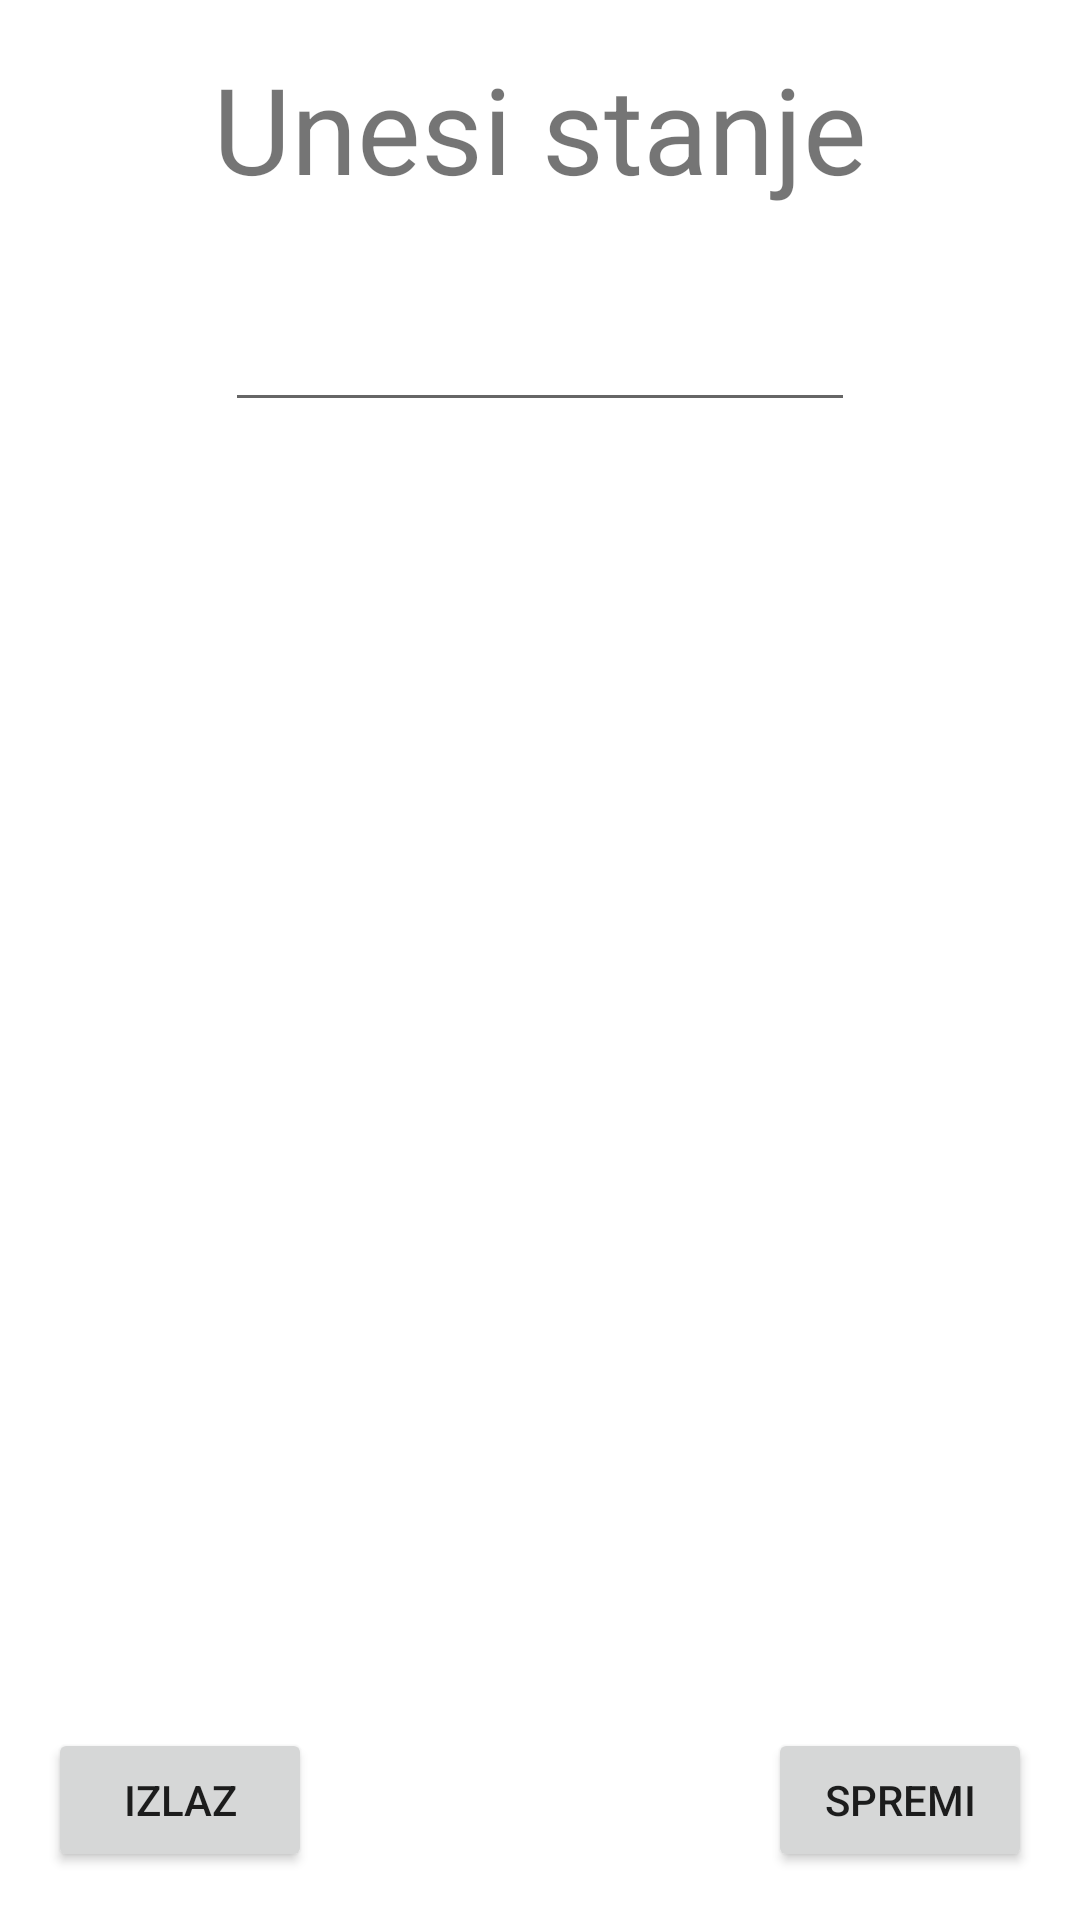

Write the Android layout XML for this screen, with the resource values it uses.
<!-- AndroidManifest.xml: application theme Theme.Pracenjetroskova -->
<!-- res/layout/uredi_stanje.xml -->
<?xml version="1.0" encoding="utf-8"?>
<androidx.constraintlayout.widget.ConstraintLayout xmlns:android="http://schemas.android.com/apk/res/android"
    xmlns:app="http://schemas.android.com/apk/res-auto"
    xmlns:tools="http://schemas.android.com/tools"
    android:layout_width="match_parent"
    android:layout_height="match_parent"
    tools:context=".UrediStanje">

    <EditText
        android:id="@+id/NovoStanje"
        android:layout_width="wrap_content"
        android:layout_height="wrap_content"
        android:layout_marginStart="16dp"
        android:layout_marginLeft="16dp"
        android:layout_marginTop="30dp"
        android:layout_marginEnd="16dp"
        android:layout_marginRight="16dp"
        android:ems="10"
        android:inputType="numberDecimal"
        app:layout_constraintEnd_toEndOf="parent"
        app:layout_constraintStart_toStartOf="parent"
        app:layout_constraintTop_toBottomOf="@+id/textView2" />

    <TextView
        android:id="@+id/textView2"
        android:layout_width="wrap_content"
        android:layout_height="wrap_content"
        android:layout_marginStart="16dp"
        android:layout_marginLeft="16dp"
        android:layout_marginTop="16dp"
        android:layout_marginEnd="16dp"
        android:layout_marginRight="16dp"
        android:textSize="40dp"
        android:text="@string/unesiStanje"
        app:layout_constraintEnd_toEndOf="parent"
        app:layout_constraintStart_toStartOf="parent"
        app:layout_constraintTop_toTopOf="parent" />

    <Button
        android:id="@+id/spremi"
        android:layout_width="wrap_content"
        android:layout_height="wrap_content"
        android:layout_marginEnd="16dp"
        android:layout_marginRight="16dp"
        android:layout_marginBottom="16dp"
        android:text="@string/spremi"
        app:layout_constraintBottom_toBottomOf="parent"
        app:layout_constraintEnd_toEndOf="parent" />

    <Button
        android:id="@+id/btnStanjeIzlaz"
        android:layout_width="wrap_content"
        android:layout_height="wrap_content"
        android:layout_marginStart="16dp"
        android:layout_marginLeft="16dp"
        android:layout_marginBottom="16dp"
        android:text="@string/izlaz"
        app:layout_constraintBottom_toBottomOf="parent"
        app:layout_constraintStart_toStartOf="parent" />

</androidx.constraintlayout.widget.ConstraintLayout>
<!-- resources referenced by this layout -->
<resources>
  <string name="izlaz">Izlaz</string>
  <string name="spremi">Spremi</string>
  <string name="unesiStanje">Unesi stanje</string>
  <style name="Theme.Pracenjetroskova" parent="Theme.MaterialComponents.DayNight.DarkActionBar">
          
          <item name="colorPrimary">@color/purple_500</item>
          <item name="colorPrimaryVariant">@color/purple_700</item>
          <item name="colorOnPrimary">@color/white</item>
          
          <item name="colorSecondary">@color/teal_200</item>
          <item name="colorSecondaryVariant">@color/teal_700</item>
          <item name="colorOnSecondary">@color/black</item>
          
          <item name="android:statusBarColor" tools:targetApi="l">?attr/colorPrimaryVariant</item>
          
      </style>
  <!-- not gathered from this repository: default colours our renderer supplied (Android Studio template values) -->
  <color name="purple_500">#FF6200EE</color>
  <color name="purple_700">#FF3700B3</color>
  <color name="teal_200">#FF03DAC5</color>
  <color name="teal_700">#FF018786</color>
  <color name="black">#FF000000</color>
  <color name="white">#FFFFFFFF</color>
</resources>
